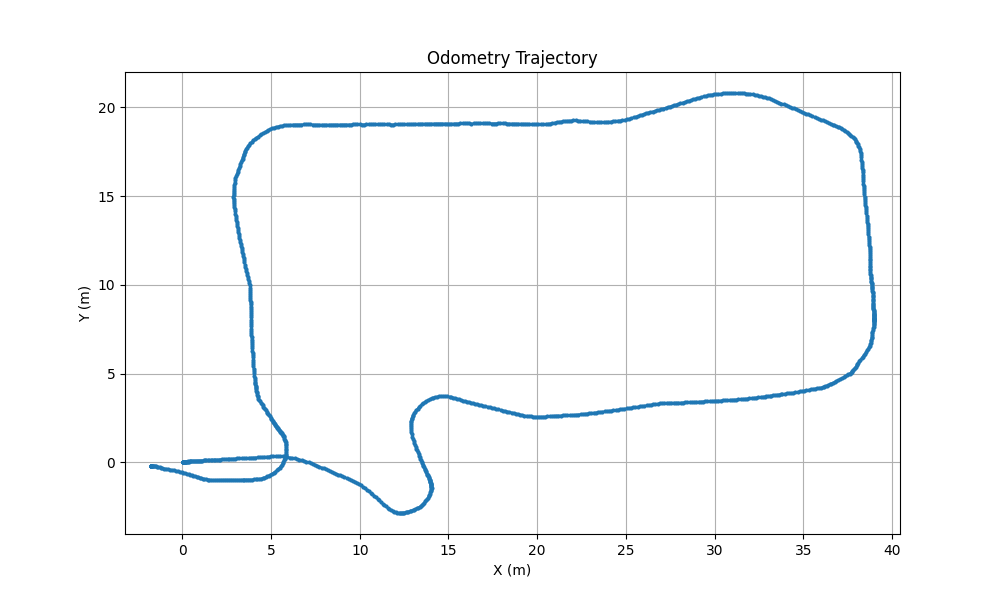

Source data for this figure (header and first rows):
timestamp, x, y, z
1740665897, 0.01886, 0.006959, 0.01767
1740665897, 0.01885, 0.006248, 0.01784
1740665897, 0.01982, 0.005648, 0.0185
1740665897, 0.02128, 0.005803, 0.01719
1740665897, 0.02247, 0.007498, 0.01793
1740665897, 0.02142, 0.007239, 0.01724
1740665897, 0.02269, 0.006923, 0.01726
1740665897, 0.02443, 0.004282, 0.01544
1740665898, 0.02529, 0.004456, 0.01571
1740665898, 0.0254, 0.00422, 0.01282
1740665898, 0.02481, 0.004071, 0.01389
1740665898, 0.02355, 0.008675, 0.01399
1740665898, 0.02391, 0.008019, 0.01613
1740665898, 0.0228, 0.01076, 0.01749
1740665898, 0.02098, 0.01578, 0.0197
1740665898, 0.02085, 0.0182, 0.01958
1740665898, 0.0212, 0.01907, 0.01975
1740665898, 0.01921, 0.02041, 0.01753
1740665899, 0.0206, 0.01413, 0.01753
1740665899, 0.02054, 0.01482, 0.01482
1740665899, 0.02266, 0.0157, 0.01642
1740665899, 0.02147, 0.01631, 0.01629
1740665899, 0.02228, 0.01414, 0.0172
1740665899, 0.02061, 0.0147, 0.01653
1740665899, 0.0213, 0.01282, 0.01629
1740665899, 0.0199, 0.01556, 0.01648
1740665899, 0.02262, 0.01247, 0.01713
1740665899, 0.02255, 0.01591, 0.01733
1740665900, 0.02527, 0.01611, 0.01735
1740665900, 0.02383, 0.01678, 0.01672
1740665900, 0.02577, 0.01347, 0.01771
1740665900, 0.02397, 0.01574, 0.01635
1740665900, 0.02533, 0.01548, 0.01695
1740665900, 0.02345, 0.01522, 0.01677
1740665900, 0.02267, 0.01477, 0.01816
1740665900, 0.02165, 0.01617, 0.0175
1740665900, 0.0245, 0.01549, 0.01747
1740665900, 0.02478, 0.01485, 0.01734
1740665901, 0.02459, 0.01415, 0.01839
1740665901, 0.02311, 0.01607, 0.01752
1740665901, 0.02183, 0.0167, 0.0173
1740665901, 0.02202, 0.01775, 0.01585
1740665901, 0.02182, 0.01734, 0.01516
1740665901, 0.02425, 0.01432, 0.01551
1740665901, 0.02399, 0.01367, 0.01698
1740665901, 0.02569, 0.0125, 0.01757
1740665901, 0.02531, 0.01083, 0.01992
1740665901, 0.02579, 0.01026, 0.01709
1740665902, 0.02376, 0.008546, 0.01887
1740665902, 0.02354, 0.01269, 0.01568
1740665902, 0.02377, 0.01212, 0.01732
1740665902, 0.0235, 0.01404, 0.01585
1740665902, 0.02421, 0.01313, 0.0167
1740665902, 0.02492, 0.01307, 0.01707
1740665902, 0.0253, 0.01076, 0.0182
1740665902, 0.02406, 0.01087, 0.01806
1740665902, 0.02367, 0.00977, 0.01831
1740665902, 0.02457, 0.009516, 0.01714
1740665903, 0.02372, 0.01068, 0.01699
1740665903, 0.02556, 0.009362, 0.01618
... 1,266 more rows
